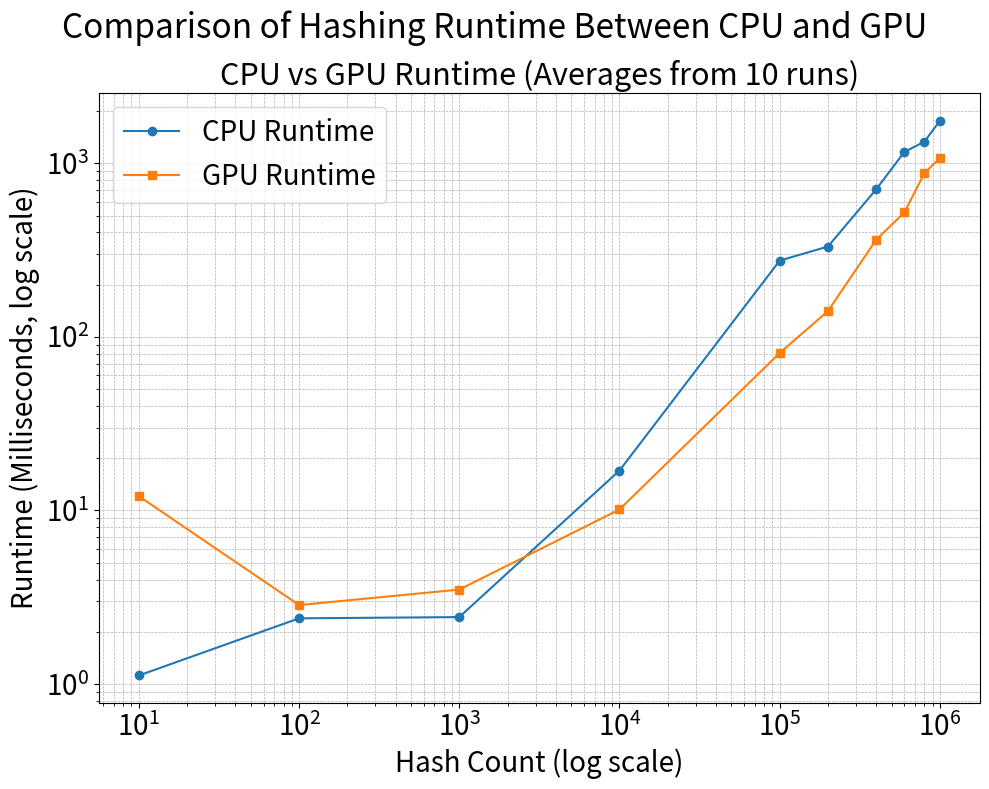

Write Python code to recreate this figure.
import matplotlib.pyplot as plt

# Data
hash_count = [10, 100, 1000, 10000, 100000, 200000, 400000, 600000, 800000, 1000000]
cpu_runtime = [
    1.119999999,
    2.39000001,
    2.429999995,
    16.98,
    275.01,
    331.28,
    707.85,
    1162.27,
    1331.04,
    1759.59,
]
gpu_runtime = [
    12.08,
    2.850000012,
    3.5,
    10.13,
    80.76999999,
    140.84,
    362.52,
    521.15,
    877.37,
    1072.99,
]
cpu_hash_sec = [
    11233.2669,
    45709.56519,
    416408.321,
    596415.2329,
    431390.8949,
    637110.5511,
    620243.5489,
    534811.967,
    625904.3511,
    596855.224,
]
gpu_hash_sec = [
    994.6492711,
    35223.41517,
    286830.2957,
    994788.7486,
    1276573.653,
    1436967.043,
    1267058.314,
    1292021.192,
    938425.1268,
    949165.7124,
]

# Create figure and axes
fig, axs = plt.subplots(1, 1, figsize=(10, 8))

# Plot runtime comparison
axs.plot(hash_count, cpu_runtime, marker="o", linestyle="-", label="CPU Runtime")
axs.plot(hash_count, gpu_runtime, marker="s", linestyle="-", label="GPU Runtime")
axs.set_xscale("log")
axs.set_yscale("log")
axs.set_xlabel("Hash Count (log scale)", fontsize=20)
axs.set_ylabel("Runtime (Milliseconds, log scale)", fontsize=20)
axs.set_title("CPU vs GPU Runtime (Averages from 10 runs)", fontsize=22)
axs.legend(fontsize=20)
axs.tick_params(axis="both", labelsize=20)
axs.grid(True, which="both", linestyle="--", linewidth=0.5)

# Add subtitle
fig.suptitle(
    "Comparison of Hashing Runtime Between CPU and GPU",
    fontsize=24,
)
axs.xaxis.offsetText.set_fontsize(20)
axs.yaxis.offsetText.set_fontsize(20)

# Show the plot
plt.tight_layout()
plt.show()
